2-way image classification set "dataset" from GitHub (97dantas/CNN-PDS); label vocabulary: capela anomalia, chapel normal.

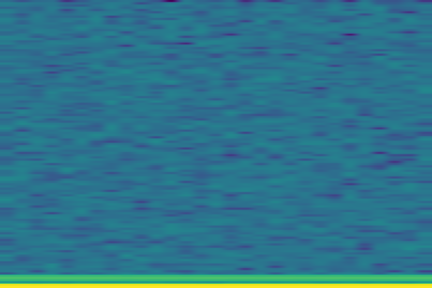
Label: chapel normal

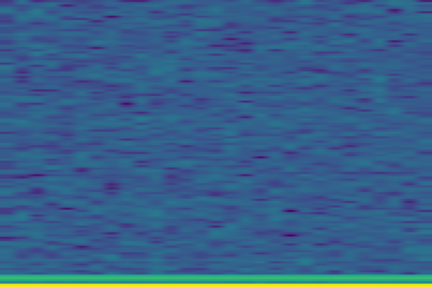
Label: chapel normal

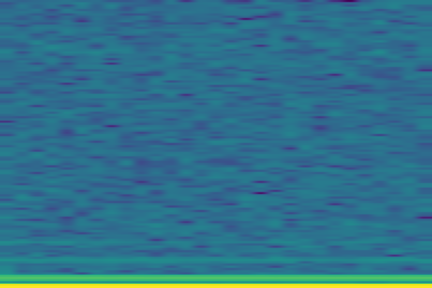
Label: capela anomalia

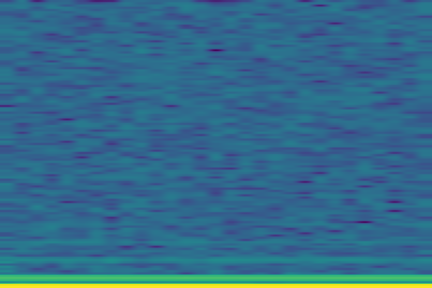
Label: capela anomalia

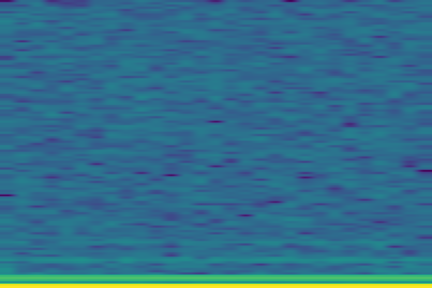
Label: capela anomalia

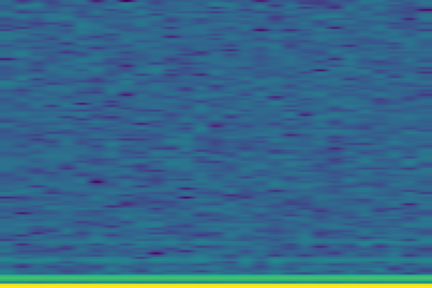
Label: capela anomalia
